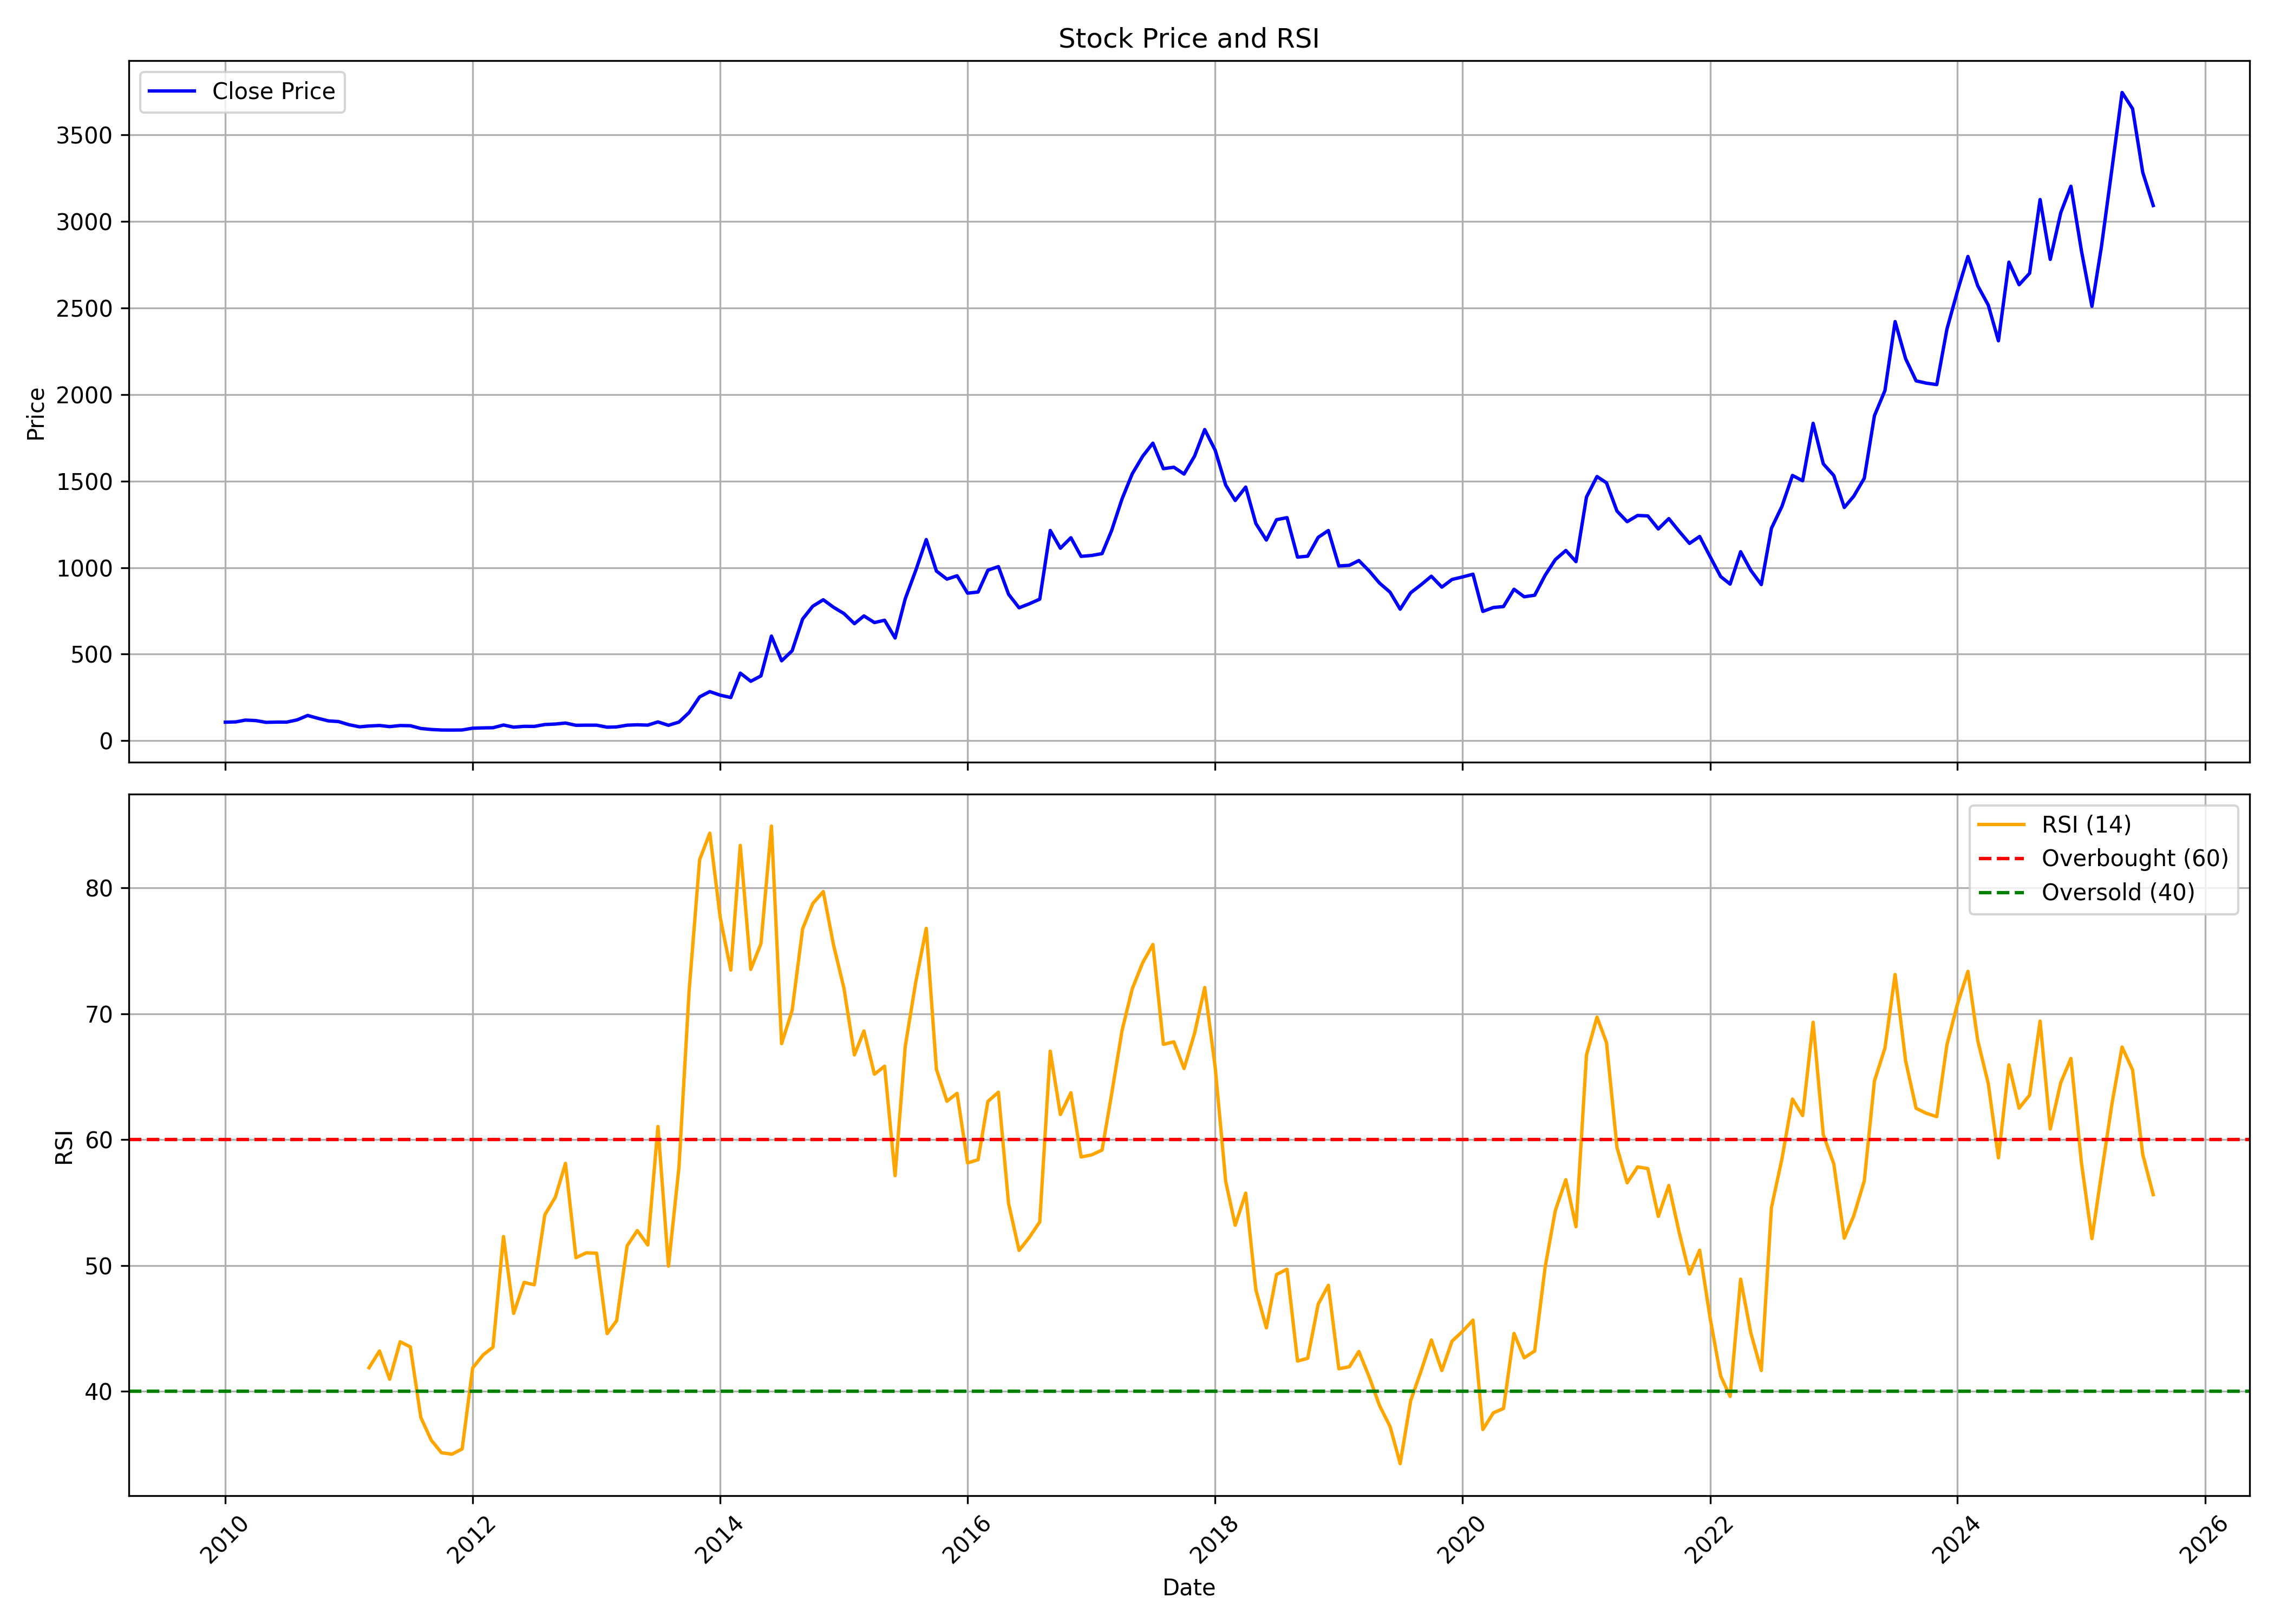

Data behind this chart, as committed beside it:
, date, symbol, open, high, low, close, volume, rsi
0, 2010-01-01, CEATLTD, 116.3, 129.3, 102.4, 107.3, 2710263, 
1, 2010-02-01, CEATLTD, 105.8, 119.2, 103.7, 109.1, 1353421, 
2, 2010-03-01, CEATLTD, 109.1, 138.2, 108.4, 119.3, 9374932, 
3, 2010-04-01, CEATLTD, 119.9, 133.5, 115.9, 116.7, 4436722, 
4, 2010-05-01, CEATLTD, 116.7, 116.7, 99.78, 106.5, 2326421, 
5, 2010-06-01, CEATLTD, 105.9, 114.6, 93.99, 107.9, 1563446, 
6, 2010-07-01, CEATLTD, 108.6, 115.3, 103.6, 107.8, 2044070, 
7, 2010-08-01, CEATLTD, 111.4, 137.4, 107.7, 120.8, 9505298, 
8, 2010-09-01, CEATLTD, 121.5, 161.5, 121.1, 146.2, 15520852, 
9, 2010-10-01, CEATLTD, 147.7, 149.5, 128, 129.9, 3329806, 
10, 2010-11-01, CEATLTD, 131.3, 136.4, 106.3, 114.9, 3298634, 
11, 2010-12-01, CEATLTD, 115.8, 120.8, 102.7, 111, 1923104, 
12, 2011-01-01, CEATLTD, 111.9, 117.1, 91.1, 92.8, 1835464, 
13, 2011-02-01, CEATLTD, 93.5, 94.41, 72.43, 80.54, 1294194, 
14, 2011-03-01, CEATLTD, 80.5, 93.09, 76.94, 85.35, 5138276, 41.87
15, 2011-04-01, CEATLTD, 86.13, 98.97, 85.3, 88.29, 3087446, 43.2
16, 2011-05-01, CEATLTD, 89.28, 89.28, 77.06, 81.74, 1885707, 40.95
17, 2011-06-01, CEATLTD, 81.16, 93.34, 75.74, 87.96, 3128664, 43.93
18, 2011-07-01, CEATLTD, 88.2, 97.64, 86.13, 86.88, 4341683, 43.52
19, 2011-08-01, CEATLTD, 87.38, 89.32, 67.42, 71.02, 2443501, 37.91
20, 2011-09-01, CEATLTD, 72.61, 75.06, 65.2, 65.28, 1369963, 36.1
21, 2011-10-01, CEATLTD, 65.11, 68.58, 60.67, 62.15, 1255900, 35.11
22, 2011-11-01, CEATLTD, 61.81, 66.38, 58.93, 61.81, 1423274, 35
23, 2011-12-01, CEATLTD, 62.74, 70.62, 55.8, 62.44, 1249285, 35.41
24, 2012-01-01, CEATLTD, 64.14, 77.47, 61.39, 72.69, 3653214, 41.85
25, 2012-02-01, CEATLTD, 73.28, 82.51, 69.18, 74.43, 3719373, 42.89
26, 2012-03-01, CEATLTD, 74.3, 81.11, 69.9, 75.4, 1425909, 43.5
27, 2012-04-01, CEATLTD, 76.16, 96.95, 75.44, 91.02, 5772194, 52.29
28, 2012-05-01, CEATLTD, 90.68, 95.68, 76.2, 78.7, 3594979, 46.19
29, 2012-06-01, CEATLTD, 77.9, 88.18, 74.93, 83.4, 1767222, 48.65
30, 2012-07-01, CEATLTD, 82.98, 87.72, 78.74, 83.02, 1554588, 48.45
31, 2012-08-01, CEATLTD, 84.52, 107.1, 83.88, 93.76, 9346185, 54.01
32, 2012-09-01, CEATLTD, 94.15, 103.4, 91.11, 96.67, 3608289, 55.41
33, 2012-10-01, CEATLTD, 94.96, 106.8, 94.19, 102.4, 5241697, 58.1
34, 2012-11-01, CEATLTD, 101, 105.1, 83.41, 89.4, 3884341, 50.61
35, 2012-12-01, CEATLTD, 89.66, 94.79, 88.29, 90.13, 2739801, 50.99
36, 2013-01-01, CEATLTD, 90.25, 98.25, 85.63, 90.08, 2149937, 50.97
37, 2013-02-01, CEATLTD, 92.35, 95.17, 77.89, 78.45, 2929579, 44.58
38, 2013-03-01, CEATLTD, 78.41, 85.68, 74.81, 80.07, 1333443, 45.6
39, 2013-04-01, CEATLTD, 79.43, 93.89, 74.51, 90.08, 1713360, 51.55
40, 2013-05-01, CEATLTD, 90.08, 106.8, 89.06, 92.26, 4009370, 52.77
41, 2013-06-01, CEATLTD, 93.25, 98.89, 89.57, 90.47, 2010555, 51.62
42, 2013-07-01, CEATLTD, 90, 111.1, 88.41, 109, 3357248, 61.04
43, 2013-08-01, CEATLTD, 109.7, 114.3, 83.32, 89.36, 4930077, 49.94
44, 2013-09-01, CEATLTD, 91.1, 108.9, 87.56, 108.1, 2422084, 57.8
45, 2013-10-01, CEATLTD, 108.7, 167.9, 108, 163.2, 11790955, 71.83
46, 2013-11-01, CEATLTD, 162.6, 260.7, 161.9, 253.5, 23738573, 82.24
47, 2013-12-01, CEATLTD, 253.8, 299.7, 252.6, 284.1, 13982425, 84.35
48, 2014-01-01, CEATLTD, 286.6, 340.2, 239.1, 263.3, 7414423, 77.6
49, 2014-02-01, CEATLTD, 265.7, 288.2, 235.3, 249.7, 5972209, 73.47
50, 2014-03-01, CEATLTD, 246.8, 403.9, 246.8, 390.7, 16556158, 83.37
51, 2014-04-01, CEATLTD, 389.3, 394.8, 322.7, 343.7, 12286831, 73.53
52, 2014-05-01, CEATLTD, 343.7, 421.6, 323.8, 374.5, 5822494, 75.56
53, 2014-06-01, CEATLTD, 377.1, 645.6, 371.5, 604.6, 20939021, 84.91
54, 2014-07-01, CEATLTD, 608.9, 623.1, 452.1, 461.8, 17010628, 67.62
55, 2014-08-01, CEATLTD, 455.5, 531.5, 429, 519.4, 11237888, 70.25
56, 2014-09-01, CEATLTD, 522.7, 750.7, 520.6, 703, 24951624, 76.74
57, 2014-10-01, CEATLTD, 716.2, 823.7, 672.7, 777, 15347532, 78.75
58, 2014-11-01, CEATLTD, 784.3, 905.3, 768.1, 814.4, 11159506, 79.71
59, 2014-12-01, CEATLTD, 812.1, 824.4, 708.1, 771.3, 13249189, 75.49
... 128 more rows
